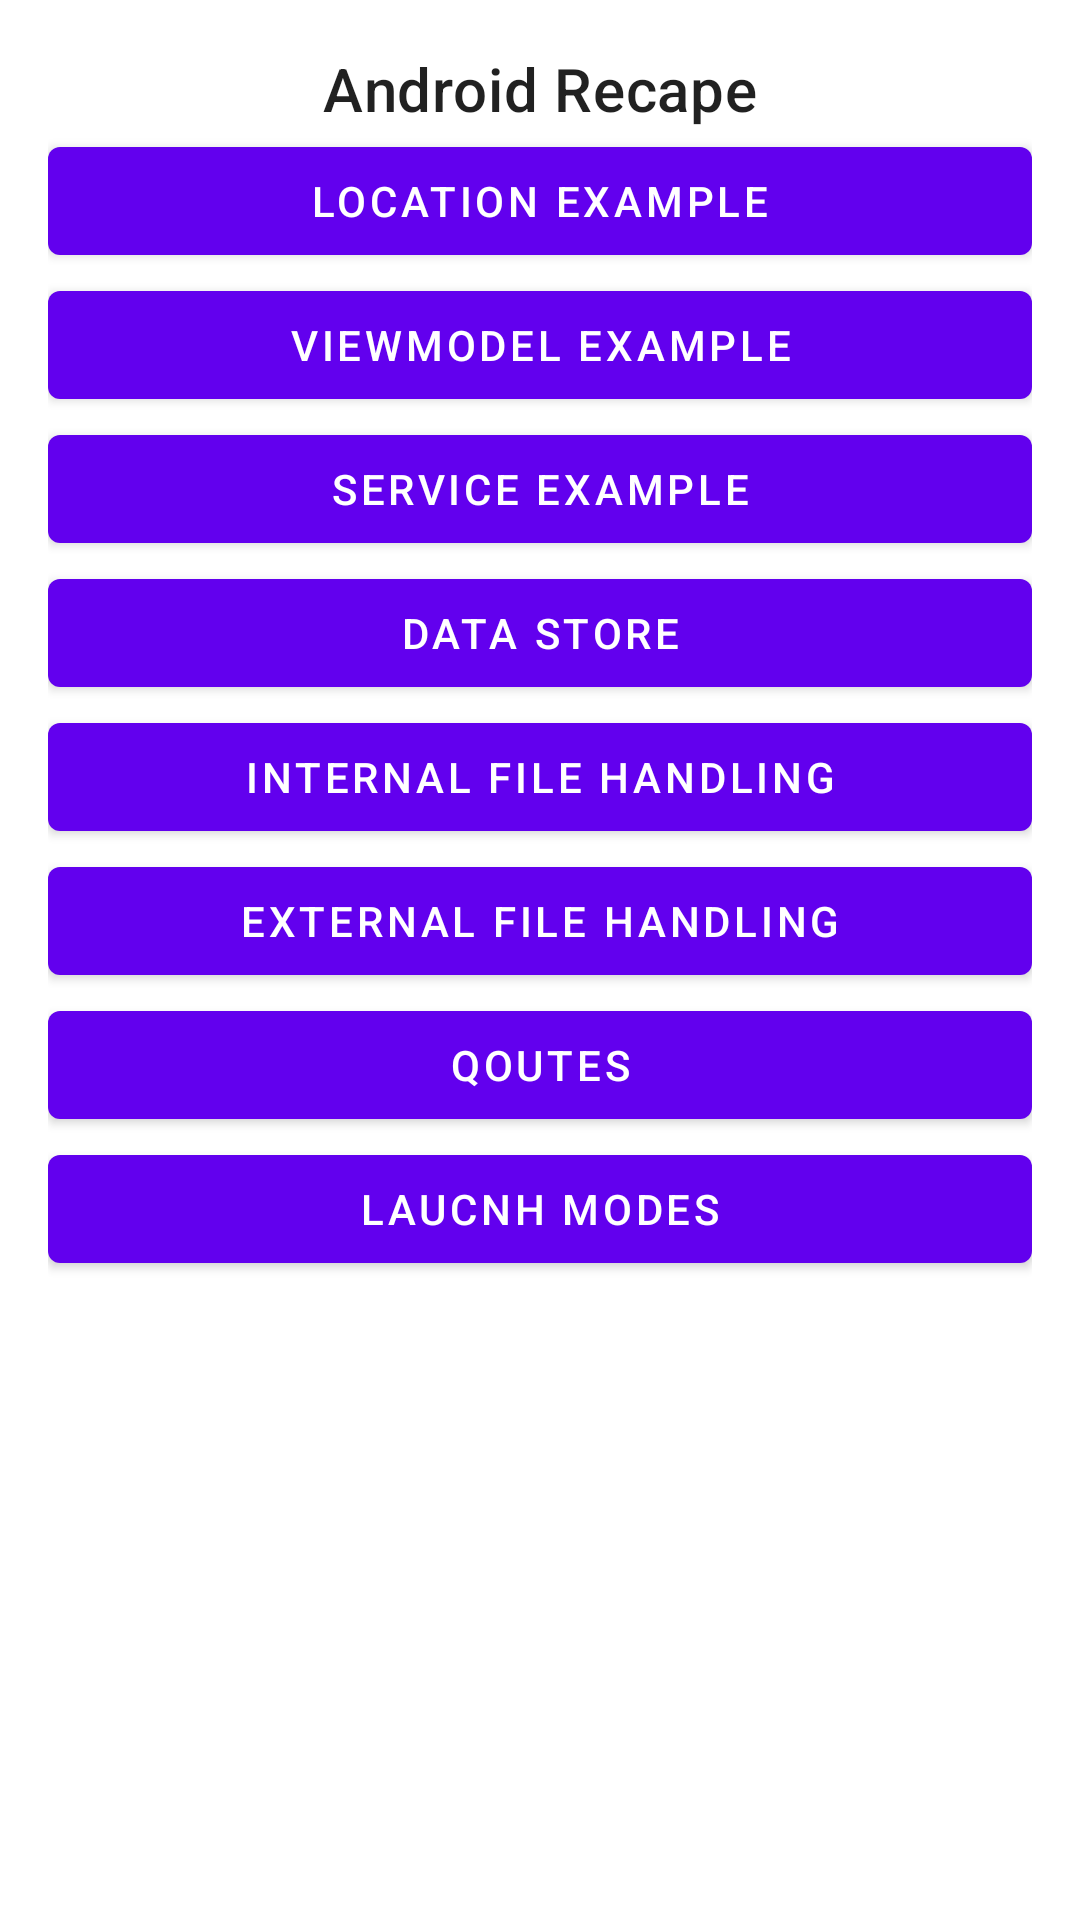

The Android layout XML behind this screen, and the referenced resources:
<!-- AndroidManifest.xml: application theme Theme.AndroidRecape -->
<!-- res/layout/activity_main.xml -->
<?xml version="1.0" encoding="utf-8"?>
<androidx.core.widget.NestedScrollView xmlns:android="http://schemas.android.com/apk/res/android"
    xmlns:app="http://schemas.android.com/apk/res-auto"
    xmlns:tools="http://schemas.android.com/tools"
    android:layout_width="match_parent"
    android:layout_height="match_parent"
    tools:context=".MainActivity">

    <androidx.appcompat.widget.LinearLayoutCompat
        android:layout_width="match_parent"
        android:layout_height="wrap_content"
        android:layout_margin="16dp"
        android:orientation="vertical">

        <com.google.android.material.textview.MaterialTextView
            style="@style/TextAppearance.MaterialComponents.Headline6"
            android:layout_width="match_parent"
            android:layout_height="wrap_content"
            android:gravity="center"
            android:text="Android Recape" />

        <com.google.android.material.button.MaterialButton
            android:id="@+id/location_example_button"
            android:layout_width="match_parent"
            android:layout_height="wrap_content"
            android:text="Location Example" />

        <com.google.android.material.button.MaterialButton
            android:id="@+id/viewmodel_example_button"
            android:layout_width="match_parent"
            android:layout_height="wrap_content"
            android:text="ViewModel Example" />

        <com.google.android.material.button.MaterialButton
            android:id="@+id/service_example_button"
            android:layout_width="match_parent"
            android:layout_height="wrap_content"
            android:text="Service Example" />

        <com.google.android.material.button.MaterialButton
            android:id="@+id/data_store_button"
            android:layout_width="match_parent"
            android:layout_height="wrap_content"
            android:text="Data store" />

        <com.google.android.material.button.MaterialButton
            android:id="@+id/file_internal_handling_button"
            android:layout_width="match_parent"
            android:layout_height="wrap_content"
            android:text="Internal File Handling" />

        <com.google.android.material.button.MaterialButton
            android:id="@+id/file_external_handling_button"
            android:layout_width="match_parent"
            android:layout_height="wrap_content"
            android:text="External File Handling" />

        <com.google.android.material.button.MaterialButton
            android:id="@+id/qoute_button"
            android:layout_width="match_parent"
            android:layout_height="wrap_content"
            android:text="Qoutes" />
        <com.google.android.material.button.MaterialButton
            android:id="@+id/launch_button"
            android:layout_width="match_parent"
            android:layout_height="wrap_content"
            android:text="Laucnh Modes" />


    </androidx.appcompat.widget.LinearLayoutCompat>
</androidx.core.widget.NestedScrollView>
<!-- resources referenced by this layout -->
<resources>
  <style name="Theme.AndroidRecape" parent="Theme.MaterialComponents.DayNight.DarkActionBar">
          
          <item name="colorPrimary">@color/purple_500</item>
          <item name="colorPrimaryVariant">@color/purple_700</item>
          <item name="colorOnPrimary">@color/white</item>
          
          <item name="colorSecondary">@color/teal_200</item>
          <item name="colorSecondaryVariant">@color/teal_700</item>
          <item name="colorOnSecondary">@color/black</item>
          
          <item name="android:statusBarColor" tools:targetApi="l">?attr/colorPrimaryVariant</item>
          
      </style>
  <!-- not gathered from this repository: default colours our renderer supplied (Android Studio template values) -->
  <color name="purple_500">#FF6200EE</color>
  <color name="purple_700">#FF3700B3</color>
  <color name="teal_200">#FF03DAC5</color>
  <color name="teal_700">#FF018786</color>
  <color name="black">#FF000000</color>
  <color name="white">#FFFFFFFF</color>
</resources>
